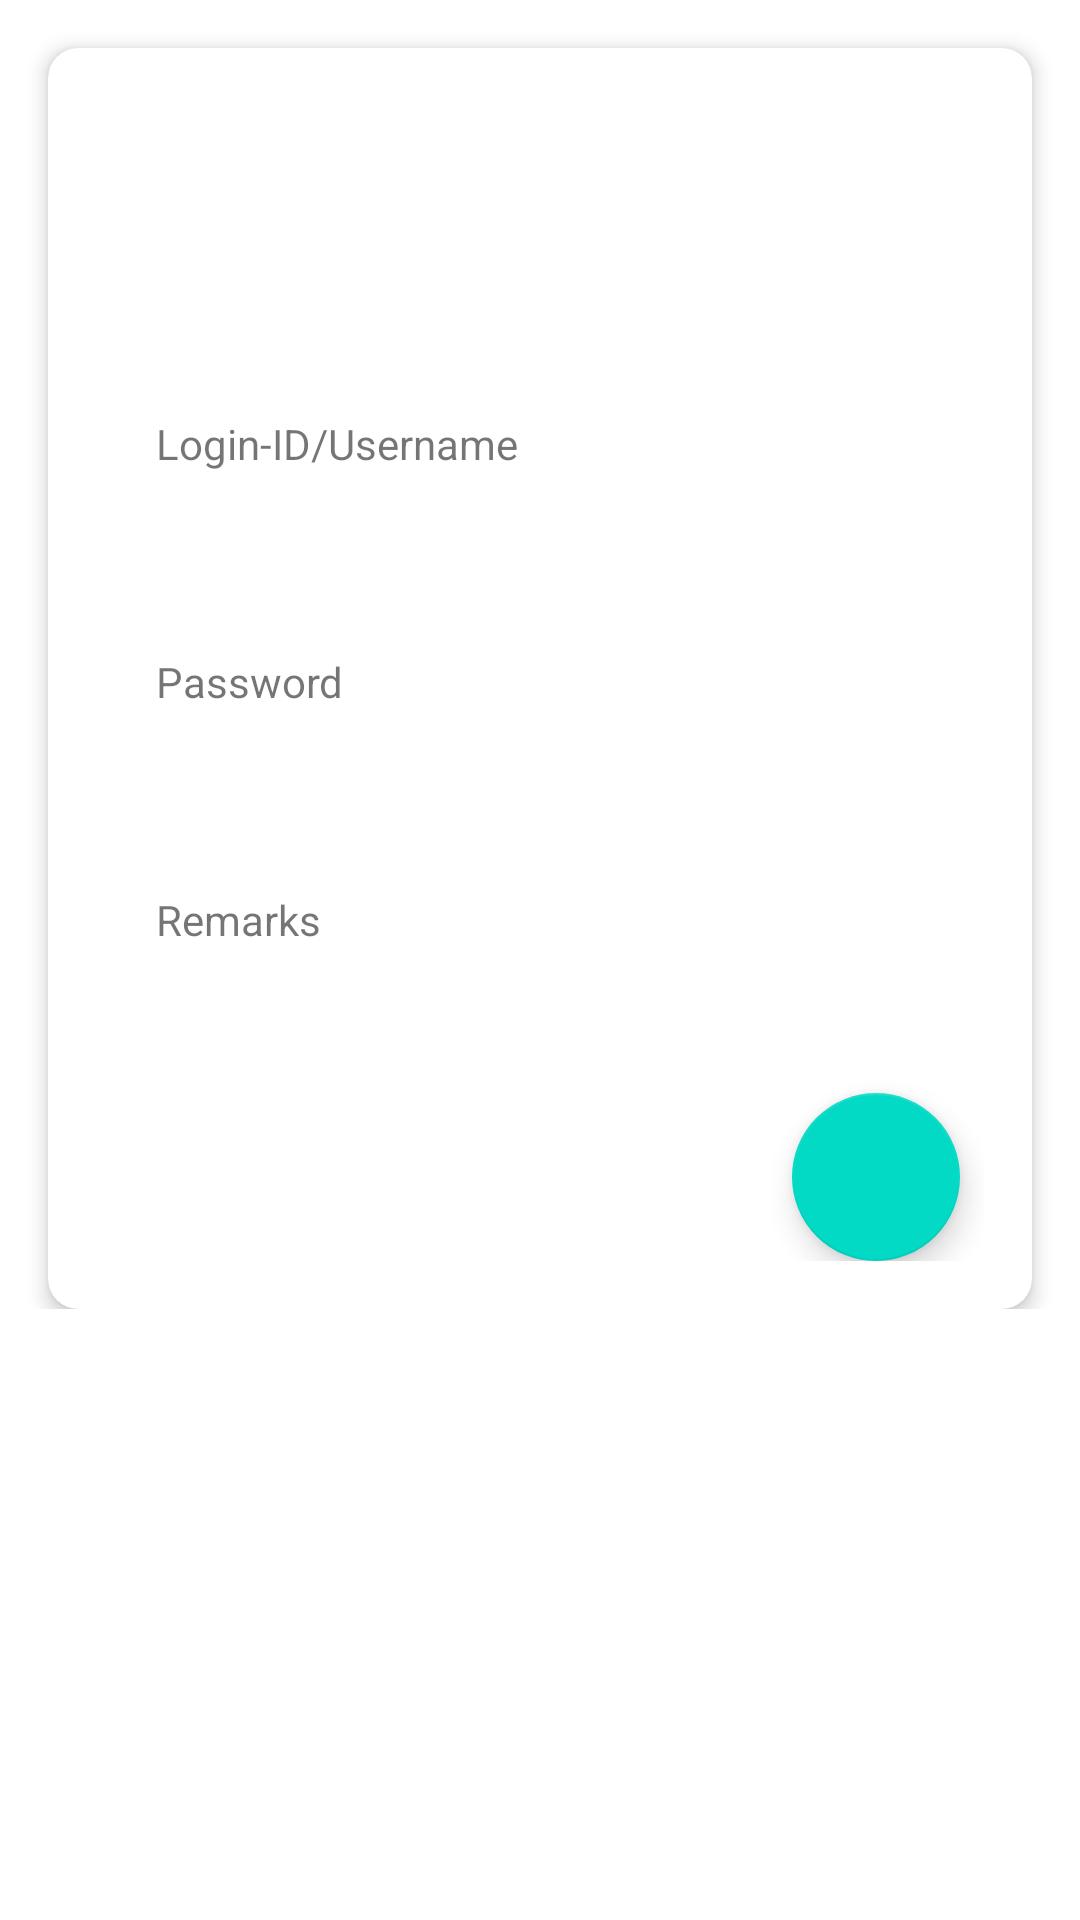

Here is an Android app screen rendered from its layout file. Give the layout XML and the strings, colors and styles it references.
<!-- AndroidManifest.xml: application theme Theme.Organize -->
<!-- res/layout/fragment_social_media_final.xml -->
<?xml version="1.0" encoding="utf-8"?>
<layout
    xmlns:android="http://schemas.android.com/apk/res/android"
    xmlns:app="http://schemas.android.com/apk/res-auto"
    xmlns:tools="http://schemas.android.com/tools">

    <ScrollView
        android:layout_width="match_parent"
        android:layout_height="match_parent"
        tools:context=".SocialMediaFinalFragment">

        <androidx.constraintlayout.widget.ConstraintLayout
            android:layout_width="match_parent"
            android:layout_height="wrap_content">


            <com.google.android.material.card.MaterialCardView
                app:layout_constraintTop_toTopOf="parent"
                app:layout_constraintStart_toStartOf="parent"
                app:layout_constraintEnd_toEndOf="parent"
                android:layout_width="match_parent"
                android:layout_height="wrap_content"
                android:layout_margin="16dp"
                app:cardCornerRadius="10dp"
                app:cardElevation="4dp"
                >

                <androidx.constraintlayout.widget.ConstraintLayout
                    android:layout_width="match_parent"
                    android:layout_height="match_parent"
                    android:padding="16dp">


                    <ImageView
                        android:id="@+id/sm_icon_final"
                        android:layout_width="100dp"
                        android:layout_height="100dp"
                        android:scaleType="fitEnd"
                        app:layout_constraintEnd_toEndOf="parent"
                        app:layout_constraintTop_toTopOf="parent"
                        app:srcCompat="@drawable/website_logo" />


                    <TextView
                        android:id="@+id/sm_title_final"
                        style="?attr/textAppearanceHeadline5"
                        android:layout_width="wrap_content"
                        android:layout_height="wrap_content"
                        android:layout_marginStart="8dp"
                        android:layout_marginEnd="20dp"
                        android:paddingStart="70dp"
                        android:paddingEnd="50dp"
                        tools:text="@string/facebook_title"
                        app:layout_constraintBottom_toBottomOf="@id/sm_icon_final"
                        app:layout_constraintEnd_toStartOf="@id/sm_icon_final"
                        app:layout_constraintStart_toStartOf="parent"
                        app:layout_constraintTop_toTopOf="@id/sm_icon_final" />

                    <TextView
                        android:id="@+id/facebook_id_title"
                        style="?attr/textAppearanceBodyLarge"
                        android:layout_width="wrap_content"
                        android:layout_height="wrap_content"
                        android:layout_marginStart="20dp"
                        android:layout_marginTop="40dp"
                        android:text="@string/facebook_login_title"
                        app:layout_constraintStart_toStartOf="parent"
                        app:layout_constraintTop_toBottomOf="@id/sm_title_final" />

                    <TextView
                        android:id="@+id/sm_id_final"
                        style="?attr/textAppearanceHeadline5"
                        android:layout_width="wrap_content"
                        android:layout_height="wrap_content"
                        android:layout_margin="8dp"
                        android:paddingStart="5dp"
                        android:paddingEnd="22dp"
                        android:layout_marginEnd="8dp"
                        tools:text="@string/facebook_id"
                        app:layout_constraintStart_toStartOf="@id/facebook_id_title"
                        app:layout_constraintTop_toBottomOf="@id/facebook_id_title" />


                    <TextView
                        android:id="@+id/sm_password_title_final"
                        style="?attr/textAppearanceBodyLarge"
                        android:layout_width="wrap_content"
                        android:layout_height="wrap_content"
                        android:layout_margin="20dp"
                        android:text="@string/sm_password"
                        app:layout_constraintStart_toStartOf="parent"
                        app:layout_constraintTop_toBottomOf="@id/sm_id_final" />

                    <TextView
                        android:id="@+id/sm_password_final"
                        style="?attr/textAppearanceHeadline5"
                        android:layout_width="wrap_content"
                        android:layout_height="wrap_content"
                        android:layout_margin="8dp"
                        android:layout_marginEnd="8dp"
                        android:paddingStart="5dp"
                        android:paddingEnd="22dp"
                        tools:text="@string/facebook_password"
                        app:layout_constraintStart_toStartOf="@id/sm_password_title_final"
                        app:layout_constraintTop_toBottomOf="@id/sm_password_title_final" />

                    <TextView
                        android:id="@+id/sm_remarks_title_final"
                        style="?attr/textAppearanceBodyLarge"
                        android:layout_width="wrap_content"
                        android:layout_height="wrap_content"
                        android:layout_margin="20dp"
                        android:text="@string/sm_remarks"
                        app:layout_constraintStart_toStartOf="parent"
                        app:layout_constraintTop_toBottomOf="@id/sm_password_final" />

                    <TextView
                        android:id="@+id/sm_remarks_final"
                        style="?attr/textAppearanceHeadline5"
                        android:layout_width="wrap_content"
                        android:layout_height="wrap_content"
                        android:layout_margin="8dp"
                        android:layout_marginEnd="8dp"
                        android:paddingStart="10dp"
                        android:paddingEnd="22dp"
                        tools:text="@string/facebook_remarks"
                        app:layout_constraintStart_toStartOf="@id/sm_remarks_title_final"
                        app:layout_constraintTop_toBottomOf="@id/sm_remarks_title_final" />

                    <com.google.android.material.floatingactionbutton.FloatingActionButton
                        android:id="@+id/edit_button_sm_final"
                        android:layout_width="wrap_content"
                        android:layout_height="wrap_content"
                        android:layout_gravity="end|bottom"
                        android:layout_margin="8dp"
                        android:contentDescription="@string/edit_button"
                        android:src="@drawable/ic_edit"
                        app:layout_constraintEnd_toEndOf="parent"
                        app:layout_constraintTop_toBottomOf="@id/sm_remarks_final" />

                </androidx.constraintlayout.widget.ConstraintLayout>
            </com.google.android.material.card.MaterialCardView>

        </androidx.constraintlayout.widget.ConstraintLayout>

    </ScrollView>
</layout>
<!-- resources referenced by this layout -->
<resources>
  <string name="edit_button">Edit Button</string>
  <string name="facebook_id">sonimeet551@gmail.com</string>
  <string name="facebook_login_title">Login-ID/Username</string>
  <string name="facebook_password">fb_meet</string>
  <string name="facebook_remarks">Personal Facebook Account</string>
  <string name="facebook_title">Meet Soni(Sample)</string>
  <string name="sm_password">Password</string>
  <string name="sm_remarks">Remarks</string>
  <style name="Theme.Organize" parent="Theme.MaterialComponents.DayNight.DarkActionBar">
          
          <item name="colorPrimary">@color/purple_500</item>
          <item name="colorPrimaryVariant">@color/purple_700</item>
          <item name="colorOnPrimary">@color/white</item>
          
          <item name="colorSecondary">@color/teal_200</item>
          <item name="colorSecondaryVariant">@color/teal_700</item>
          <item name="colorOnSecondary">@color/black</item>
          
          <item name="android:statusBarColor" tools:targetApi="l">?attr/colorPrimaryVariant</item>
          
      </style>
  <!-- not gathered from this repository: default colours our renderer supplied (Android Studio template values) -->
  <color name="purple_500">#FF6200EE</color>
  <color name="purple_700">#FF3700B3</color>
  <color name="teal_200">#FF03DAC5</color>
  <color name="teal_700">#FF018786</color>
  <color name="black">#FF000000</color>
  <color name="white">#FFFFFFFF</color>
</resources>
